8-way image classification set "leaf" from GitHub (sreevallabh04/multimodalfusion); label vocabulary: anthracnose, bacterial canker, cutting weevil, die back, gall midge, healthy, powdery mildew, sooty mould.

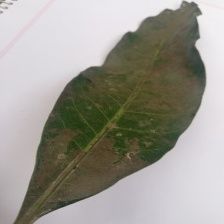
Label: sooty mould

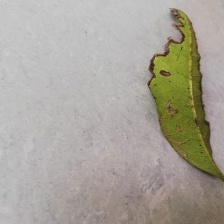
Label: bacterial canker

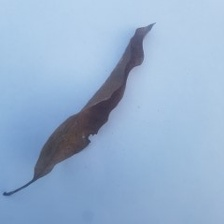
Label: die back

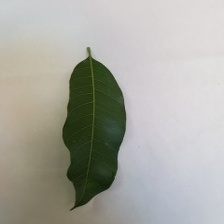
Label: healthy

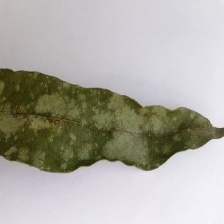
Label: powdery mildew

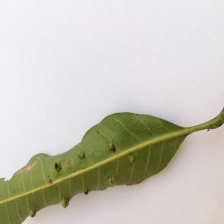
Label: gall midge
